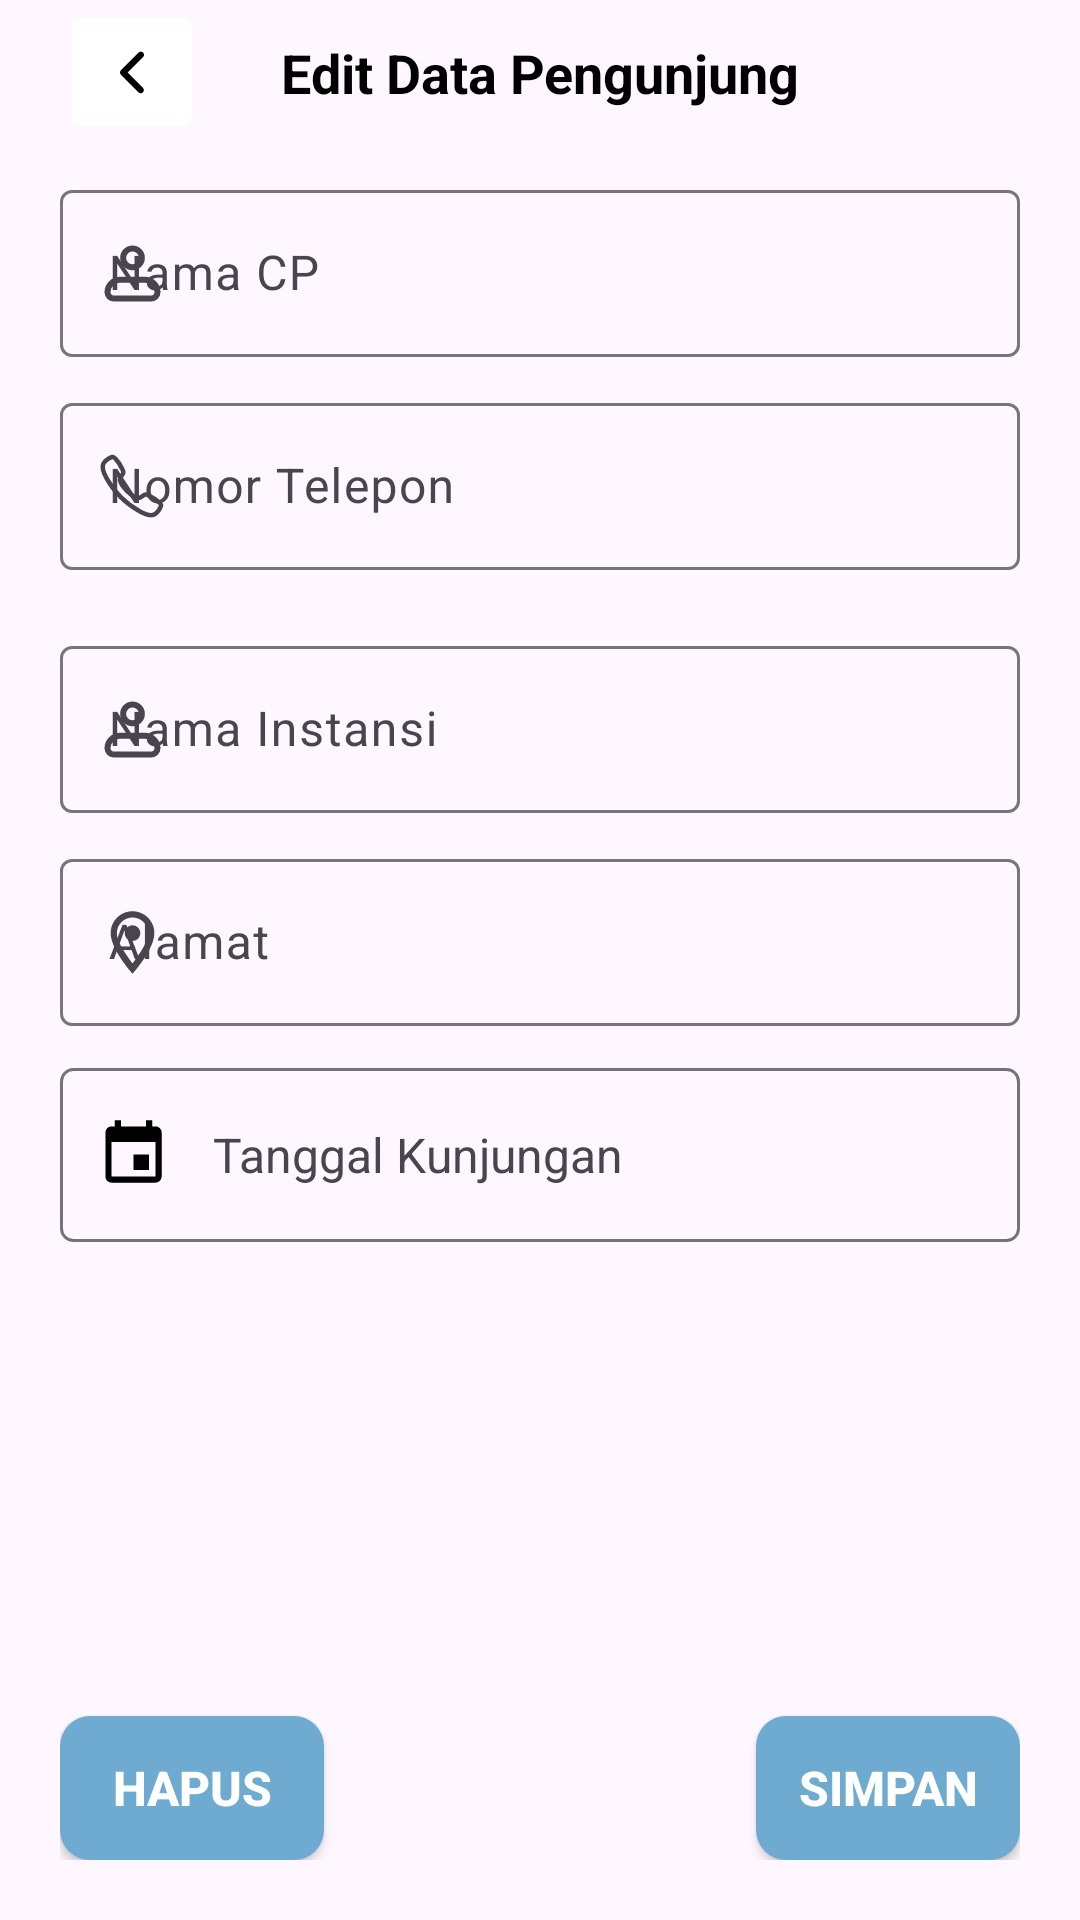

Write the Android layout XML for this screen, with the resource values it uses.
<!-- AndroidManifest.xml: application theme Theme.KeuanganDesaKrebet -->
<!-- res/layout/fragment_edit_pengunjung.xml -->
<?xml version="1.0" encoding="utf-8"?>
<androidx.constraintlayout.widget.ConstraintLayout xmlns:android="http://schemas.android.com/apk/res/android"
    xmlns:app="http://schemas.android.com/apk/res-auto"
    xmlns:tools="http://schemas.android.com/tools"
    android:layout_width="match_parent"
    android:layout_height="match_parent"
    android:paddingHorizontal="20dp"
    android:paddingBottom="20dp"
    tools:context=".ui.pengunjung.EditPengunjungFragment">

    <ImageButton
        android:id="@+id/btnKembali"
        android:layout_width="48dp"
        android:layout_height="48dp"
        android:layout_alignParentStart="true"
        android:backgroundTint="@color/white"
        android:importantForAccessibility="no"
        android:src="@drawable/ic_back"
        app:layout_constraintStart_toStartOf="parent"
        app:layout_constraintTop_toTopOf="parent"
        tools:ignore="SpeakableTextPresentCheck" />

    <TextView
        android:id="@+id/textView"
        style="@style/blackTextTittle"
        android:layout_width="wrap_content"
        android:layout_height="wrap_content"
        android:layout_alignParentTop="true"
        android:layout_alignParentEnd="true"
        android:layout_toEndOf="@+id/btnKembali"
        android:gravity="center"
        android:text="@string/edit_data_pengunjung"
        app:layout_constraintBottom_toBottomOf="@+id/btnKembali"
        app:layout_constraintEnd_toEndOf="parent"
        app:layout_constraintStart_toStartOf="parent"
        app:layout_constraintTop_toTopOf="@+id/btnKembali" />

    <com.google.android.material.textfield.TextInputLayout
        android:id="@+id/layoutNamaCp"
        android:layout_width="0dp"
        android:layout_height="wrap_content"
        android:layout_marginTop="10dp"
        app:layout_constraintEnd_toEndOf="parent"
        app:layout_constraintStart_toStartOf="parent"
        app:layout_constraintTop_toBottomOf="@+id/btnKembali"
        app:startIconDrawable="@drawable/ic_profile">

        <com.google.android.material.textfield.TextInputEditText
            android:id="@+id/etNamaCp"
            android:layout_width="match_parent"
            android:layout_height="wrap_content"
            android:hint="@string/nama_cp"
            android:inputType="textPersonName" />

    </com.google.android.material.textfield.TextInputLayout>

    <com.google.android.material.textfield.TextInputLayout
        android:id="@+id/layoutNoTelp"
        android:layout_width="0dp"
        android:layout_height="wrap_content"
        android:layout_marginTop="10dp"
        app:layout_constraintEnd_toEndOf="parent"
        app:layout_constraintStart_toStartOf="parent"
        app:layout_constraintTop_toBottomOf="@+id/layoutNamaCp"
        app:startIconDrawable="@drawable/ic_call">

        <com.google.android.material.textfield.TextInputEditText
            android:id="@+id/etNoTelp"
            android:layout_width="match_parent"
            android:layout_height="wrap_content"
            android:hint="@string/nomor_telepon"
            android:inputType="number" />

    </com.google.android.material.textfield.TextInputLayout>

    <com.google.android.material.textfield.TextInputLayout
        android:id="@+id/layoutNama"
        android:layout_width="0dp"
        android:layout_height="wrap_content"
        android:layout_marginTop="20dp"
        app:layout_constraintEnd_toEndOf="parent"
        app:layout_constraintStart_toStartOf="parent"
        app:layout_constraintTop_toBottomOf="@+id/layoutNoTelp"
        app:startIconDrawable="@drawable/ic_profile">

        <com.google.android.material.textfield.TextInputEditText
            android:id="@+id/etNamaInstansi"
            android:layout_width="match_parent"
            android:layout_height="wrap_content"
            android:hint="@string/nama_instansi"
            android:inputType="textMultiLine" />

    </com.google.android.material.textfield.TextInputLayout>


    <com.google.android.material.textfield.TextInputLayout
        android:id="@+id/layoutAlamat"
        android:layout_width="0dp"
        android:layout_height="wrap_content"
        android:layout_marginTop="10dp"
        app:layout_constraintEnd_toEndOf="parent"
        app:layout_constraintStart_toStartOf="parent"
        app:layout_constraintTop_toBottomOf="@+id/layoutNama"
        app:startIconDrawable="@drawable/ic_location">

        <com.google.android.material.textfield.TextInputEditText
            android:id="@+id/etAlamat"
            android:layout_width="match_parent"
            android:layout_height="wrap_content"
            android:hint="@string/alamat"
            android:inputType="textMultiLine" />

    </com.google.android.material.textfield.TextInputLayout>

    <TextView
        android:id="@+id/btnTanggalKunjungan"
        android:layout_width="match_parent"
        android:layout_height="58dp"
        android:layout_marginTop="14dp"
        android:background="@drawable/outlined_rectangle_grey"
        android:clickable="true"
        android:foreground="?android:attr/selectableItemBackground"
        android:drawablePadding="14dp"
        android:gravity="center_vertical"
        android:padding="12dp"
        android:text="@string/tanggal_kunjungan"
        android:textSize="16sp"
        app:drawableStartCompat="@drawable/ic_calender"
        app:layout_constraintEnd_toEndOf="parent"
        app:layout_constraintStart_toStartOf="parent"
        app:layout_constraintTop_toBottomOf="@id/layoutAlamat" />


































    <Button
        android:id="@+id/btnHapus"
        style="@style/whiteTextBtn"
        android:layout_width="wrap_content"
        android:layout_height="wrap_content"
        android:layout_marginTop="40dp"
        android:background="@drawable/style_btn"
        android:text="@string/hapus"
        app:layout_constraintBottom_toBottomOf="parent"
        app:layout_constraintStart_toStartOf="parent" />

    <Button
        android:id="@+id/btnSimpan"
        style="@style/whiteTextBtn"
        android:layout_width="wrap_content"
        android:layout_height="wrap_content"
        android:layout_marginTop="20dp"
        android:background="@drawable/style_btn"
        android:text="@string/simpan"
        app:layout_constraintBottom_toBottomOf="parent"
        app:layout_constraintEnd_toEndOf="parent" />

    <com.google.android.material.progressindicator.CircularProgressIndicator
        android:id="@+id/loading"
        android:layout_width="wrap_content"
        android:layout_height="wrap_content"
        android:indeterminate="true"
        android:visibility="gone"
        app:layout_constraintBottom_toBottomOf="parent"
        app:layout_constraintEnd_toEndOf="parent"
        app:layout_constraintStart_toStartOf="parent"
        app:layout_constraintTop_toTopOf="parent" />

</androidx.constraintlayout.widget.ConstraintLayout>
<!-- resources referenced by this layout -->
<resources>
  <color name="white">#FFFFFFFF</color>
  <!-- drawable ic_calender (drawable) -->
  <vector xmlns:android="http://schemas.android.com/apk/res/android"
      android:width="25dp"
      android:height="25dp"
      android:viewportWidth="25"
      android:viewportHeight="25">
    <path
        android:pathData="M19.792,19.792H5.208V8.333H19.792M16.667,1.042V3.125H8.333V1.042H6.25V3.125H5.208C4.052,3.125 3.125,4.052 3.125,5.208V19.792C3.125,20.344 3.344,20.874 3.735,21.265C4.126,21.656 4.656,21.875 5.208,21.875H19.792C20.344,21.875 20.874,21.656 21.265,21.265C21.656,20.874 21.875,20.344 21.875,19.792V5.208C21.875,4.656 21.656,4.126 21.265,3.735C20.874,3.344 20.344,3.125 19.792,3.125H18.75V1.042M17.708,12.5H12.5V17.708H17.708V12.5Z"
        android:fillColor="@color/black"/>
  </vector>
  <!-- drawable ic_profile (drawable) -->
  <vector xmlns:android="http://schemas.android.com/apk/res/android"
      android:width="25dp"
      android:height="25dp"
      android:viewportWidth="25"
      android:viewportHeight="25">
    <path
        android:pathData="M4.167,18.75C4.167,17.645 4.606,16.585 5.387,15.804C6.169,15.022 7.228,14.583 8.333,14.583H16.667C17.772,14.583 18.832,15.022 19.613,15.804C20.394,16.585 20.833,17.645 20.833,18.75C20.833,19.302 20.614,19.832 20.223,20.223C19.833,20.614 19.303,20.833 18.75,20.833H6.25C5.698,20.833 5.168,20.614 4.777,20.223C4.386,19.832 4.167,19.302 4.167,18.75Z"
        android:strokeLineJoin="round"
        android:strokeWidth="2"
        android:strokeColor="#000000"/>
    <path
        android:pathData="M12.5,10.417C14.226,10.417 15.625,9.018 15.625,7.292C15.625,5.566 14.226,4.167 12.5,4.167C10.774,4.167 9.375,5.566 9.375,7.292C9.375,9.018 10.774,10.417 12.5,10.417Z"
        android:strokeWidth="2"
        android:strokeColor="#000000"/>
  </vector>
  <!-- drawable outlined_rectangle_grey (drawable) -->
  <?xml version="1.0" encoding="utf-8"?>
  <shape xmlns:android="http://schemas.android.com/apk/res/android"
      android:shape="rectangle">
  
      <stroke android:color="#76717C"/>
      <stroke android:width="1dp"/>
      <corners android:radius="4dp"/>
  
  </shape>
  <!-- drawable style_btn (drawable) -->
  <?xml version="1.0" encoding="utf-8"?>
  <shape xmlns:android="http://schemas.android.com/apk/res/android"
      android:shape="rectangle">
  
      <solid android:color="@color/blue2"/>
      <corners android:radius="10dp"/>
  
  </shape>
  <string name="alamat">Alamat</string>
  <string name="dp">DP</string>
  <string name="edit_data_pengunjung">Edit Data Pengunjung</string>
  <string name="hapus">Hapus</string>
  <string name="nama_cp">Nama CP</string>
  <string name="nama_instansi">Nama Instansi</string>
  <string name="nomor_telepon">Nomor Telepon</string>
  <string name="simpan">Simpan</string>
  <string name="tanggal_kunjungan">Tanggal Kunjungan</string>
  <style name="blackTextTittle">
          <item name="android:textStyle">bold</item>
          <item name="android:textColor">@color/black</item>
          <item name="android:textSize">18sp</item>
          <item name="android:textAlignment">center</item>
          <item name="android:font">@font/montserrat_bold</item>
      </style>
  <style name="whiteTextBtn">
          <item name="android:textStyle">bold</item>
          <item name="android:textColor">@color/white</item>
          <item name="android:textSize">16sp</item>
          <item name="android:font">@font/montserrat_semibold</item>
          <item name="android:clickable">true</item>
          <item name="android:foreground">?android:attr/selectableItemBackground</item>
      </style>
  <style name="Theme.KeuanganDesaKrebet" parent="Base.Theme.KeuanganDesaKrebet" />
  <color name="black">#FF000000</color>
  <color name="greytxt">#49454F</color>
  <color name="blue2">#6FABD0</color>
  <style name="Base.Theme.KeuanganDesaKrebet" parent="Theme.Material3.Light.NoActionBar">
          
          <item name="colorPrimary">@color/blue2</item>
          <item name="colorSecondary">@color/green2</item>
      </style>
  <color name="green2">#B0D4C6</color>
</resources>
